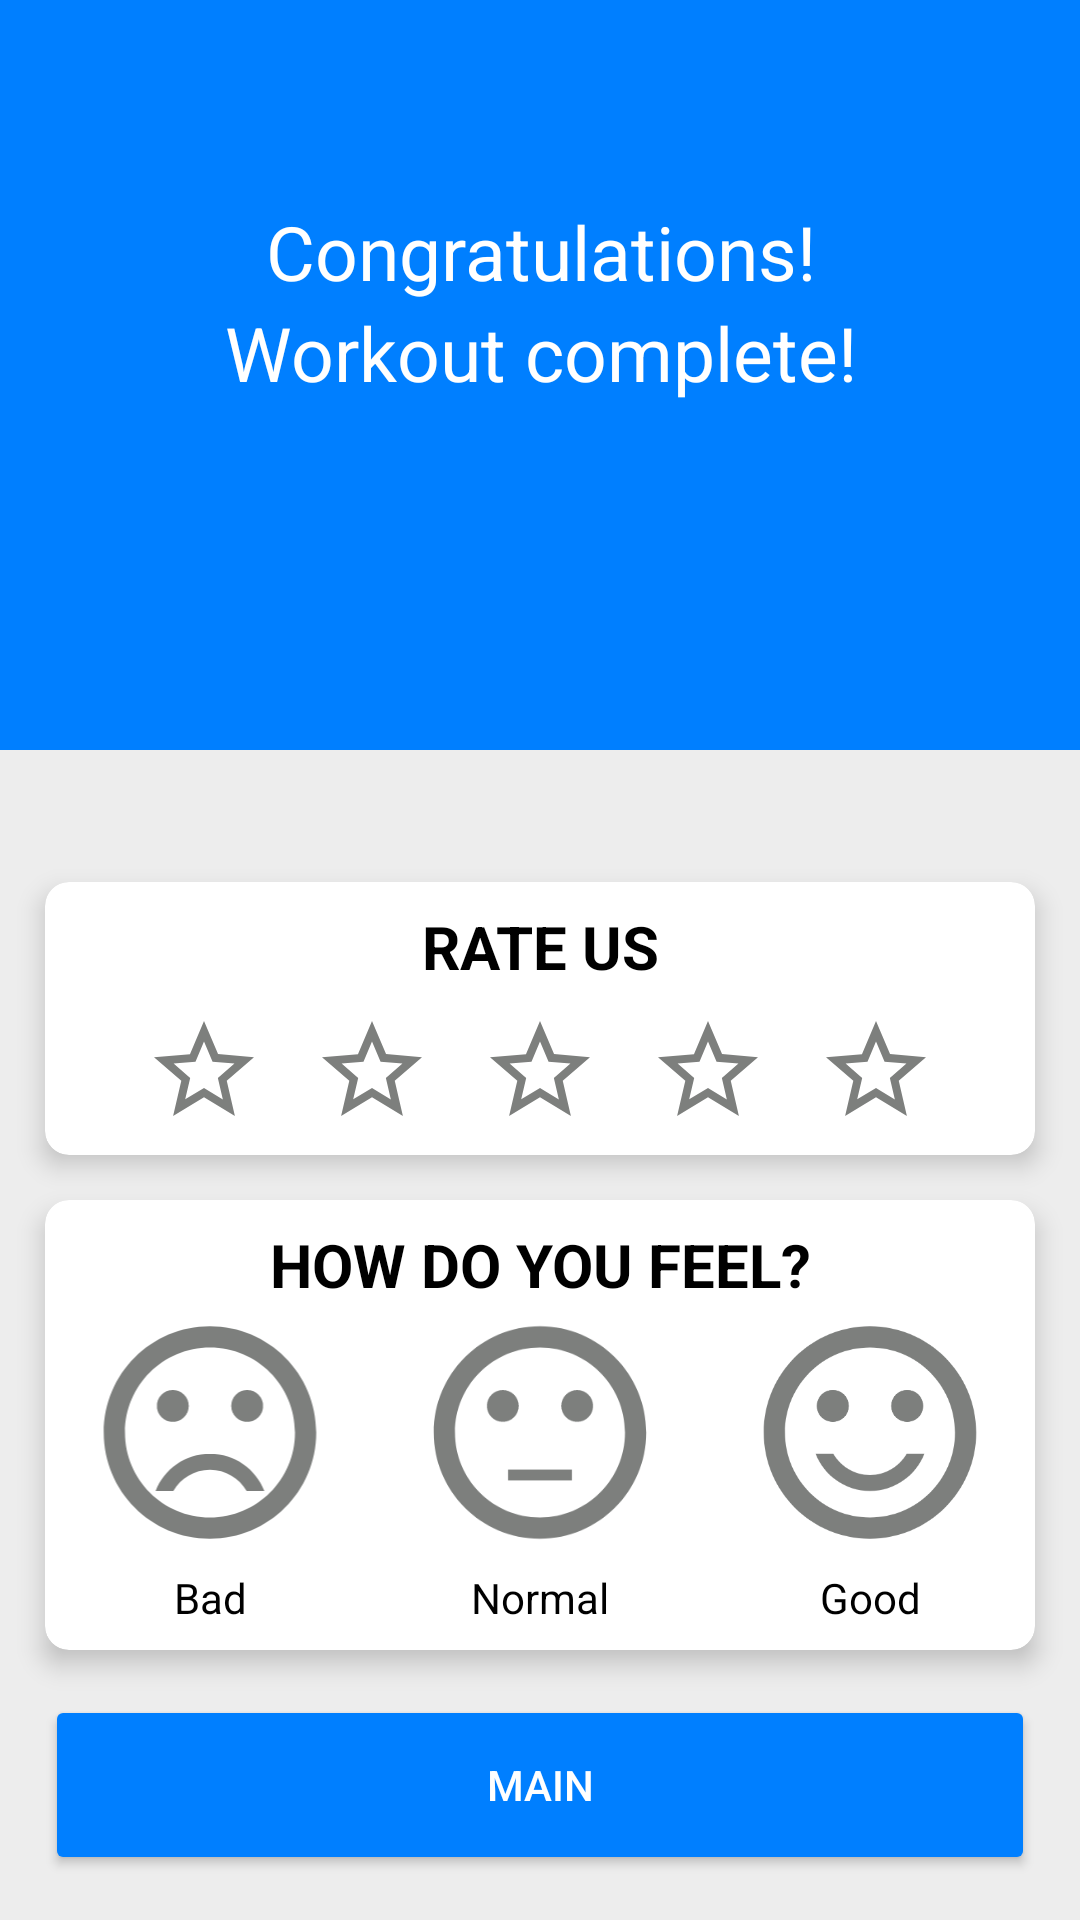

Layout XML and referenced resources for this Android screen:
<!-- AndroidManifest.xml: application theme Theme.TabataTimer -->
<!-- res/layout/activity_finish.xml -->
<?xml version="1.0" encoding="utf-8"?>
<androidx.constraintlayout.widget.ConstraintLayout xmlns:android="http://schemas.android.com/apk/res/android"
    xmlns:app="http://schemas.android.com/apk/res-auto"
    xmlns:tools="http://schemas.android.com/tools"
    android:layout_width="match_parent"
    android:layout_height="match_parent"
    android:background="@color/color_gray"
    tools:context=".FinishActivity">

    <LinearLayout
        android:id="@+id/linearLayout3"
        android:layout_width="match_parent"
        android:layout_height="250dp"
        android:background="@color/color_middle_blue"
        android:gravity="center"
        android:orientation="vertical"
        app:layout_constraintEnd_toEndOf="parent"
        app:layout_constraintStart_toStartOf="parent"
        app:layout_constraintTop_toTopOf="parent">

        <TextView
            android:layout_width="match_parent"
            android:layout_height="wrap_content"
            android:gravity="center"
            android:text="@string/congratulations"
            android:textColor="@color/white"
            android:textSize="25sp"
            app:layout_constraintEnd_toEndOf="parent"
            app:layout_constraintStart_toStartOf="parent"
            app:layout_constraintTop_toTopOf="parent" />

        <TextView
            android:layout_width="match_parent"
            android:layout_height="wrap_content"
            android:gravity="center"
            android:text="@string/workout_complete"
            android:textColor="@color/white"
            android:textSize="25sp"
            app:layout_constraintEnd_toEndOf="parent"
            app:layout_constraintStart_toStartOf="parent"
            app:layout_constraintTop_toTopOf="parent" />

        <TextView
            android:id="@+id/tv_time_finish"
            android:layout_width="match_parent"
            android:layout_height="wrap_content"
            android:layout_marginTop="15dp"
            android:gravity="center"
            android:textColor="@color/white"
            android:textSize="25sp"
            android:textStyle="bold"
            app:layout_constraintEnd_toEndOf="parent"
            app:layout_constraintStart_toStartOf="parent"
            app:layout_constraintTop_toTopOf="parent"
            tools:text="00:00" />
    </LinearLayout>

    <androidx.cardview.widget.CardView
        android:id="@+id/cv_rate_us"
        android:layout_width="match_parent"
        android:layout_height="wrap_content"
        android:layout_marginStart="15dp"
        android:layout_marginEnd="15dp"
        android:layout_marginBottom="15dp"
        android:elevation="5dp"
        app:cardCornerRadius="8dp"
        app:cardElevation="5dp"
        app:layout_constraintBottom_toTopOf="@+id/linearLayout2"
        app:layout_constraintEnd_toEndOf="parent"
        app:layout_constraintStart_toStartOf="parent">

        <LinearLayout
            android:layout_width="match_parent"
            android:layout_height="wrap_content"
            android:orientation="vertical">

            <TextView
                android:layout_width="match_parent"
                android:layout_height="wrap_content"
                android:layout_gravity="center|top"
                android:layout_marginTop="8dp"
                android:gravity="center"
                android:textAllCaps="true"
                android:text="@string/rate_us"
                android:textColor="@color/black"
                android:textSize="20sp"
                android:textStyle="bold" />

            <LinearLayout
                android:layout_width="match_parent"
                android:layout_height="wrap_content"
                android:layout_gravity="center"
                android:gravity="center"
                android:orientation="horizontal">

                <ImageView
                    android:id="@+id/star1"
                    android:layout_width="wrap_content"
                    android:layout_height="wrap_content"
                    android:layout_margin="8dp"
                    android:src="@drawable/ic_baseline_star_outline_24" />

                <ImageView
                    android:id="@+id/star2"
                    android:layout_width="wrap_content"
                    android:layout_height="wrap_content"
                    android:layout_margin="8dp"
                    android:src="@drawable/ic_baseline_star_outline_24" />

                <ImageView
                    android:id="@+id/star3"
                    android:layout_width="wrap_content"
                    android:layout_height="wrap_content"
                    android:layout_margin="8dp"
                    android:src="@drawable/ic_baseline_star_outline_24" />

                <ImageView
                    android:id="@+id/star4"
                    android:layout_width="wrap_content"
                    android:layout_height="wrap_content"
                    android:layout_margin="8dp"
                    android:src="@drawable/ic_baseline_star_outline_24" />

                <ImageView
                    android:id="@+id/star5"
                    android:layout_width="wrap_content"
                    android:layout_height="wrap_content"
                    android:layout_margin="8dp"
                    android:src="@drawable/ic_baseline_star_outline_24" />

            </LinearLayout>
        </LinearLayout>

    </androidx.cardview.widget.CardView>

    <androidx.cardview.widget.CardView
        android:id="@+id/linearLayout2"
        android:layout_width="match_parent"
        android:layout_height="150dp"
        android:layout_marginStart="15dp"
        android:layout_marginEnd="15dp"
        android:layout_marginBottom="15dp"
        android:background="@color/color_dark_blue"
        android:elevation="5dp"
        app:cardCornerRadius="8dp"
        app:cardElevation="5dp"
        app:layout_constraintBottom_toTopOf="@+id/btn_main"
        app:layout_constraintEnd_toEndOf="parent"
        app:layout_constraintStart_toStartOf="parent">

        <TextView
            android:id="@+id/textView6"
            android:layout_width="match_parent"
            android:layout_height="wrap_content"
            android:layout_gravity="center|top"
            android:layout_marginTop="8dp"
            android:gravity="center"
            android:textAllCaps="true"
            android:text="@string/how_you_feel"
            android:textColor="@color/black"
            android:textSize="20sp"
            android:textStyle="bold" />

        <LinearLayout
            android:layout_width="match_parent"
            android:layout_height="match_parent"
            android:layout_marginTop="35dp"
            android:orientation="horizontal">

            <ImageView
                android:id="@+id/iv_bad"
                android:layout_width="match_parent"
                android:layout_height="match_parent"
                android:layout_marginBottom="30dp"
                android:layout_weight="1"
                android:clickable="true"
                android:focusable="true"
                app:srcCompat="@drawable/bad_white" />

            <ImageView
                android:id="@+id/iv_normal"
                android:layout_width="match_parent"
                android:layout_height="match_parent"
                android:layout_marginBottom="30dp"
                android:layout_weight="1"
                android:clickable="true"
                android:focusable="true"
                app:srcCompat="@drawable/neutral_white" />

            <ImageView
                android:id="@+id/iv_good"
                android:layout_width="match_parent"
                android:layout_height="match_parent"
                android:layout_marginBottom="30dp"
                android:layout_weight="1"
                android:clickable="true"
                android:focusable="true"
                app:srcCompat="@drawable/smile_white" />
        </LinearLayout>

        <LinearLayout
            android:layout_width="match_parent"
            android:layout_height="match_parent"
            android:orientation="horizontal">

            <TextView
                android:id="@+id/textView7"
                android:layout_width="match_parent"
                android:layout_height="wrap_content"
                android:layout_gravity="center|bottom"
                android:layout_marginBottom="4dp"
                android:layout_weight="1"
                android:gravity="center"
                android:text="@string/bad"
                android:textColor="@color/black" />

            <TextView
                android:id="@+id/textView9"
                android:layout_width="match_parent"
                android:layout_height="wrap_content"
                android:layout_gravity="center|bottom"
                android:layout_marginBottom="4dp"
                android:layout_weight="1"
                android:gravity="center"
                android:text="@string/normal"
                android:textColor="@color/black" />

            <TextView
                android:id="@+id/textView8"
                android:layout_width="match_parent"
                android:layout_height="wrap_content"
                android:layout_gravity="center|bottom"
                android:layout_marginBottom="4dp"
                android:layout_weight="1"
                android:gravity="center"
                android:text="@string/good"
                android:textColor="@color/black" />
        </LinearLayout>
    </androidx.cardview.widget.CardView>

    <Button
        android:id="@+id/btn_main"
        android:layout_width="match_parent"
        android:layout_height="60dp"
        android:layout_marginStart="15dp"
        android:layout_marginEnd="15dp"
        android:layout_marginBottom="15dp"
        android:backgroundTint="@color/color_middle_blue"
        android:padding="10dp"
        android:text="@string/main"
        android:textAllCaps="true"
        android:textColor="@color/white"
        app:layout_constraintBottom_toBottomOf="parent"
        app:layout_constraintEnd_toEndOf="parent"
        app:layout_constraintStart_toStartOf="parent" />

</androidx.constraintlayout.widget.ConstraintLayout>
<!-- resources referenced by this layout -->
<resources>
  <color name="black">#FF000000</color>
  <color name="color_dark_blue">#1A1941</color>
  <color name="color_gray">#ededed</color>
  <color name="color_middle_blue">#007fff</color>
  <color name="white">#FFFFFFFF</color>
  <!-- drawable bad_white (drawable) -->
  <vector android:height="70dp" android:tint="#7d7f7d"
      android:viewportHeight="24" android:viewportWidth="24"
      android:width="70dp" xmlns:android="http://schemas.android.com/apk/res/android">
      <path android:fillColor="@android:color/white" android:pathData="M15.5,9.5m-1.5,0a1.5,1.5 0,1 1,3 0a1.5,1.5 0,1 1,-3 0"/>
      <path android:fillColor="@android:color/white" android:pathData="M8.5,9.5m-1.5,0a1.5,1.5 0,1 1,3 0a1.5,1.5 0,1 1,-3 0"/>
      <path android:fillColor="@android:color/white" android:pathData="M11.99,2C6.47,2 2,6.48 2,12s4.47,10 9.99,10C17.52,22 22,17.52 22,12S17.52,2 11.99,2zM12,20c-4.42,0 -8,-3.58 -8,-8s3.58,-8 8,-8 8,3.58 8,8 -3.58,8 -8,8zM12,14c-2.33,0 -4.32,1.45 -5.12,3.5h1.67c0.69,-1.19 1.97,-2 3.45,-2s2.75,0.81 3.45,2h1.67c-0.8,-2.05 -2.79,-3.5 -5.12,-3.5z"/>
  </vector>
  <!-- drawable ic_baseline_star_outline_24 (drawable) -->
  <vector xmlns:android="http://schemas.android.com/apk/res/android"
      android:width="40dp"
      android:height="40dp"
      android:tint="@color/color_dark_gray"
      android:viewportWidth="24"
      android:viewportHeight="24">
      <path
          android:fillColor="@android:color/white"
          android:pathData="M22,9.24l-7.19,-0.62L12,2 9.19,8.63 2,9.24l5.46,4.73L5.82,21 12,17.27 18.18,21l-1.63,-7.03L22,9.24zM12,15.4l-3.76,2.27 1,-4.28 -3.32,-2.88 4.38,-0.38L12,6.1l1.71,4.04 4.38,0.38 -3.32,2.88 1,4.28L12,15.4z" />
  </vector>
  <!-- drawable neutral_white (drawable) -->
  <vector android:height="70dp" android:tint="#7d7f7d"
      android:viewportHeight="24" android:viewportWidth="24"
      android:width="70dp" xmlns:android="http://schemas.android.com/apk/res/android">
      <path android:fillColor="@android:color/white" android:pathData="M9,15.5h6v1H9v-1z"/>
      <path android:fillColor="@android:color/white" android:pathData="M15.5,9.5m-1.5,0a1.5,1.5 0,1 1,3 0a1.5,1.5 0,1 1,-3 0"/>
      <path android:fillColor="@android:color/white" android:pathData="M8.5,9.5m-1.5,0a1.5,1.5 0,1 1,3 0a1.5,1.5 0,1 1,-3 0"/>
      <path android:fillColor="@android:color/white" android:pathData="M11.99,2C6.47,2 2,6.48 2,12s4.47,10 9.99,10C17.52,22 22,17.52 22,12S17.52,2 11.99,2zM12,20c-4.42,0 -8,-3.58 -8,-8s3.58,-8 8,-8 8,3.58 8,8 -3.58,8 -8,8z"/>
  </vector>
  <string name="bad">Bad</string>
  <string name="congratulations">Congratulations!</string>
  <string name="good">Good</string>
  <string name="how_you_feel">How do you feel?</string>
  <string name="main">Main</string>
  <string name="normal">Normal</string>
  <string name="rate_us">Rate us</string>
  <string name="workout_complete">Workout complete!</string>
  <style name="Theme.TabataTimer" parent="Theme.MaterialComponents.Light.NoActionBar">
          
          <item name="colorPrimary">@color/purple_500</item>
          <item name="colorPrimaryVariant">@color/purple_700</item>
          <item name="colorOnPrimary">@color/white</item>
          
          <item name="colorSecondary">@color/teal_200</item>
          <item name="colorSecondaryVariant">@color/teal_700</item>
          <item name="colorOnSecondary">@color/black</item>
          
          <item name="android:statusBarColor" tools:targetApi="l">?attr/colorPrimaryVariant</item>
          
      </style>
  <color name="color_dark_gray">#7d7f7d</color>
  <color name="purple_500">#007fff</color>
  <color name="purple_700">#007fff</color>
  <color name="teal_200">#007fff</color>
  <color name="teal_700">#007fff</color>
</resources>
